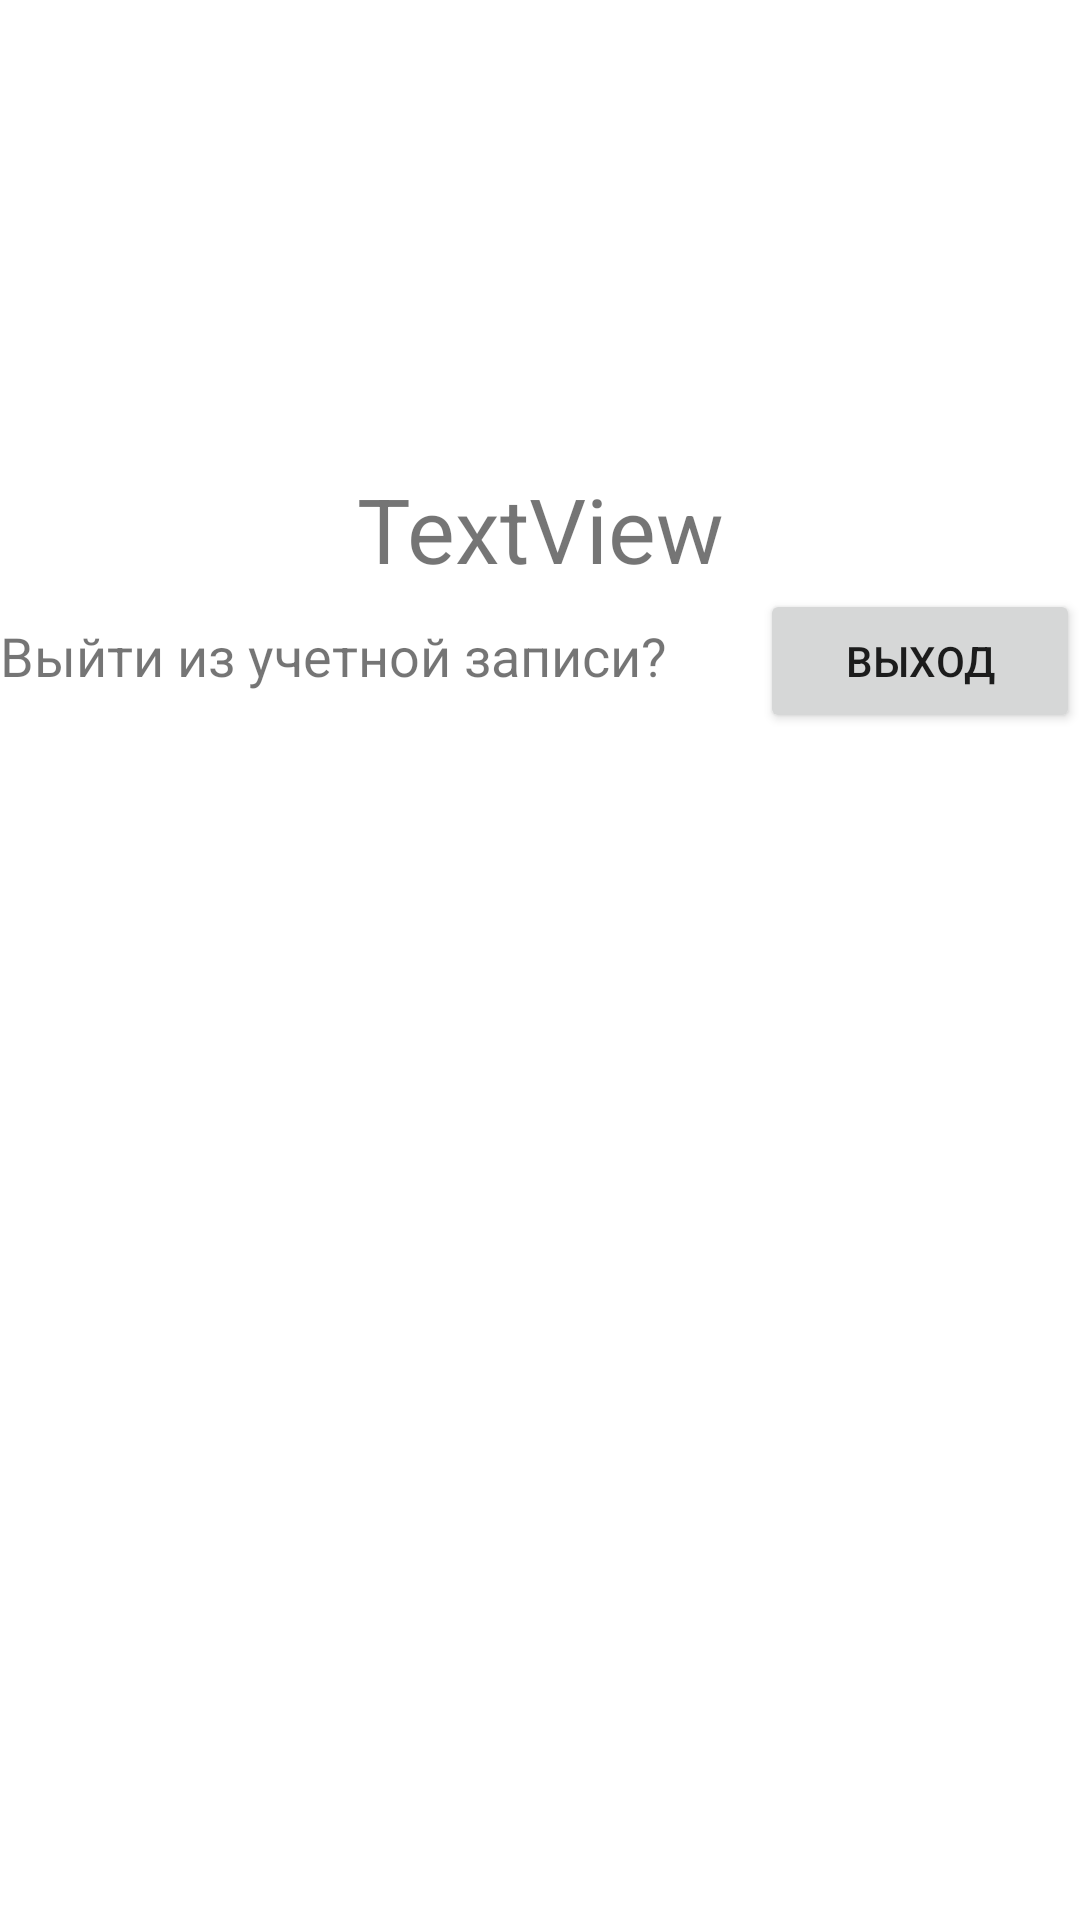

The Android layout XML behind this screen, and the referenced resources:
<!-- AndroidManifest.xml: application theme Theme.ApplicationTTD -->
<!-- res/layout/fragment_home.xml -->
<?xml version="1.0" encoding="utf-8"?>
<androidx.constraintlayout.widget.ConstraintLayout xmlns:android="http://schemas.android.com/apk/res/android"
    xmlns:app="http://schemas.android.com/apk/res-auto"
    xmlns:tools="http://schemas.android.com/tools"
    android:layout_width="match_parent"
    android:layout_height="match_parent"
    tools:context=".ui.home.HomeFragment">

    <LinearLayout
        android:layout_width="match_parent"
        android:layout_height="250dp"
        android:layout_marginTop="156dp"
        android:gravity="fill"
        android:orientation="vertical"
        app:layout_constraintStart_toStartOf="parent"
        app:layout_constraintTop_toTopOf="parent">

        <TextView
            android:id="@+id/textView2"
            android:layout_width="match_parent"
            android:layout_height="wrap_content"
            android:text="TextView"
            android:textAlignment="center"
            android:textSize="30sp" />

        <LinearLayout
            android:layout_width="match_parent"
            android:layout_height="83dp"
            android:orientation="horizontal">

            <TextView
                android:id="@+id/textView3"
                android:layout_width="235dp"
                android:layout_height="30dp"
                android:layout_weight="1"
                android:text="Выйти из учетной записи?"
                android:textSize="18sp" />

            <Button
                android:id="@+id/button3"
                android:layout_width="wrap_content"
                android:layout_height="wrap_content"
                android:layout_weight="1"
                android:text="Выход" />
        </LinearLayout>

    </LinearLayout>

</androidx.constraintlayout.widget.ConstraintLayout>
<!-- resources referenced by this layout -->
<resources>
  <style name="Theme.ApplicationTTD" parent="Theme.MaterialComponents.DayNight.DarkActionBar">
          
          <item name="colorPrimary">@color/purple_500</item>
          <item name="colorPrimaryVariant">@color/purple_700</item>
          <item name="colorOnPrimary">@color/white</item>
          
          <item name="colorSecondary">@color/teal_200</item>
          <item name="colorSecondaryVariant">@color/teal_700</item>
          <item name="colorOnSecondary">@color/black</item>
          
          <item name="android:statusBarColor" tools:targetApi="l">?attr/colorPrimaryVariant</item>
          
      </style>
  <color name="purple_500">#FF6200EE</color>
  <color name="purple_700">#FF3700B3</color>
  <color name="white">#FFFFFFFF</color>
  <color name="teal_200">#FF03DAC5</color>
  <color name="teal_700">#FF018786</color>
  <color name="black">#FF000000</color>
</resources>
